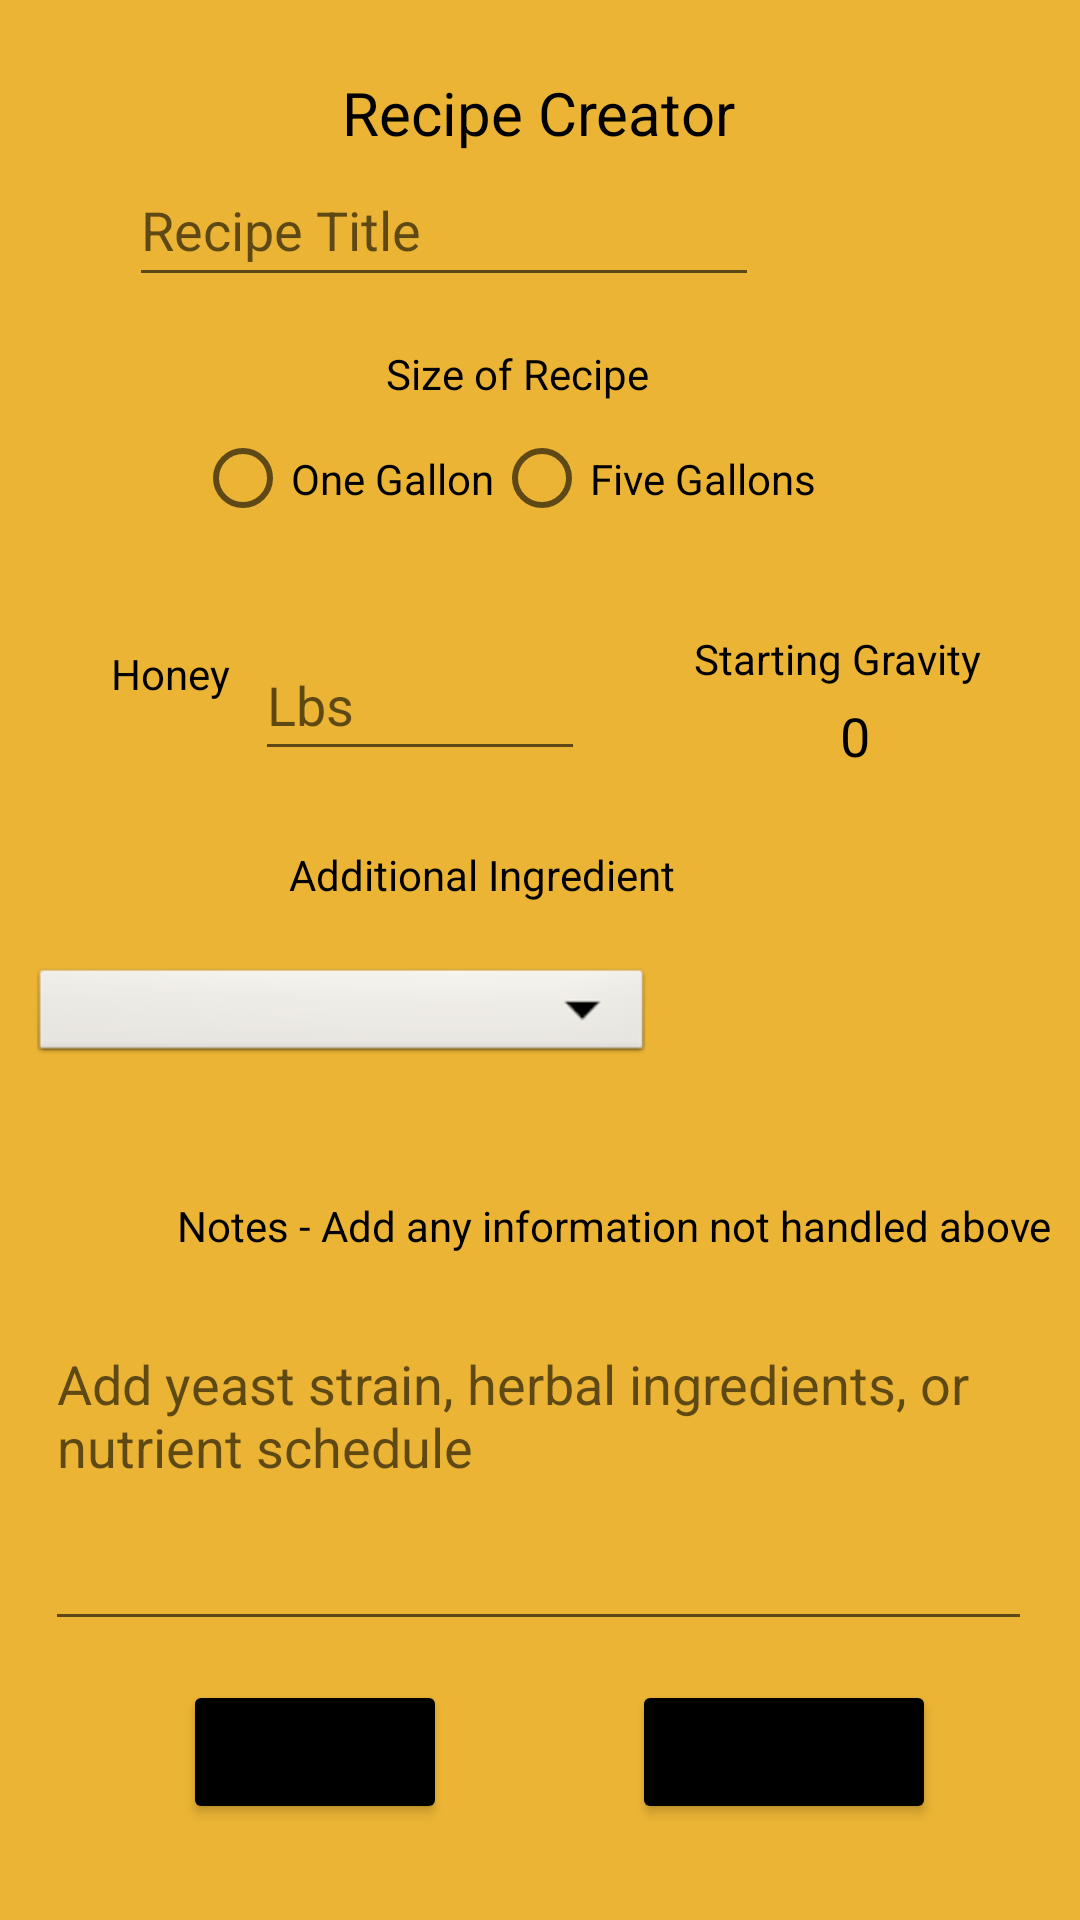

Here is an Android app screen rendered from its layout file. Give the layout XML and the strings, colors and styles it references.
<!-- AndroidManifest.xml: application theme Theme.HomebrewerProject -->
<!-- res/layout/activity_recipe_creator.xml -->
<?xml version="1.0" encoding="utf-8"?>
<androidx.constraintlayout.widget.ConstraintLayout xmlns:android="http://schemas.android.com/apk/res/android"
    xmlns:app="http://schemas.android.com/apk/res-auto"
    xmlns:tools="http://schemas.android.com/tools"
    android:layout_width="match_parent"
    android:layout_height="match_parent"
    android:background="@color/honey"
    tools:context=".RecipeCreator">

    <TextView
        android:id="@+id/txtTitle"
        android:layout_width="wrap_content"
        android:layout_height="wrap_content"
        android:layout_marginTop="24dp"
        android:text="Recipe Creator"
        android:textSize="20sp"
        android:textColor="@color/black"
        app:layout_constraintEnd_toEndOf="parent"
        app:layout_constraintHorizontal_bias="0.498"
        app:layout_constraintStart_toStartOf="parent"
        app:layout_constraintTop_toTopOf="parent" />

    <TextView
        android:id="@+id/txtIngredients"
        android:layout_width="wrap_content"
        android:layout_height="wrap_content"
        android:layout_marginStart="139dp"
        android:layout_marginTop="25dp"
        android:layout_marginEnd="135dp"
        android:text="Additional Ingredient"
        android:textColor="@color/black"
        app:layout_constraintBottom_toTopOf="@+id/spinnerIngredients1"
        app:layout_constraintEnd_toEndOf="parent"
        app:layout_constraintHorizontal_bias="1.0"
        app:layout_constraintStart_toStartOf="parent"
        app:layout_constraintTop_toBottomOf="@+id/txtLbsHoney" />

    <Spinner
        android:id="@+id/spinnerIngredients1"
        android:layout_width="208dp"
        android:layout_height="35dp"
        android:layout_marginStart="10dp"
        android:layout_marginTop="20dp"
        android:layout_marginEnd="200dp"
        android:background="@android:drawable/btn_dropdown"
        android:spinnerMode="dropdown"
        app:layout_constraintEnd_toEndOf="parent"
        app:layout_constraintHorizontal_bias="0.0"
        app:layout_constraintStart_toStartOf="parent"
        app:layout_constraintTop_toBottomOf="@+id/txtIngredients"
        tools:ignore="SpeakableTextPresentCheck,TouchTargetSizeCheck" />

    <TextView
        android:id="@+id/txtSize"
        android:layout_width="wrap_content"
        android:layout_height="wrap_content"
        android:layout_marginTop="10dp"
        android:layout_marginBottom="5dp"
        android:text="Size of Recipe"
        android:textColor="@color/black"
        app:layout_constraintBottom_toTopOf="@+id/radioGroup"
        app:layout_constraintEnd_toEndOf="parent"
        app:layout_constraintHorizontal_bias="0.472"
        app:layout_constraintStart_toStartOf="parent"
        app:layout_constraintTop_toBottomOf="@+id/txtTitle"
        app:layout_constraintVertical_bias="1.0" />

    <TextView
        android:id="@+id/txtGravityTitle"
        android:layout_width="wrap_content"
        android:layout_height="wrap_content"
        android:layout_marginStart="282dp"
        android:layout_marginTop="30dp"
        android:layout_marginEnd="33dp"
        android:layout_marginBottom="21dp"
        android:text="Starting Gravity"
        android:textColor="@color/black"
        app:layout_constraintBottom_toTopOf="@+id/txtStartingGravity"
        app:layout_constraintEnd_toEndOf="parent"
        app:layout_constraintHorizontal_bias="1.0"
        app:layout_constraintStart_toStartOf="parent"
        app:layout_constraintTop_toBottomOf="@+id/radioGroup" />

    <TextView
        android:id="@+id/txtStartingGravity"
        android:layout_width="wrap_content"
        android:layout_height="wrap_content"
        android:layout_marginTop="4dp"
        android:layout_marginEnd="70dp"
        android:text="0"
        android:textColor="@color/black"
        android:textSize="18sp"
        app:layout_constraintEnd_toEndOf="parent"
        app:layout_constraintTop_toBottomOf="@+id/txtGravityTitle" />

    <RadioGroup
        android:id="@+id/radioGroup"
        android:layout_width="214dp"
        android:layout_height="41dp"
        android:layout_marginTop="88dp"
        android:orientation="horizontal"
        app:layout_constraintEnd_toEndOf="parent"
        app:layout_constraintHorizontal_bias="0.446"
        app:layout_constraintStart_toStartOf="parent"
        app:layout_constraintTop_toBottomOf="@+id/txtTitle">

        <RadioButton
            android:id="@+id/radGallon"
            android:layout_width="wrap_content"
            android:layout_height="wrap_content"
            android:text="@string/one_gallon"
            tools:ignore="TouchTargetSizeCheck" />

        <RadioButton
            android:id="@+id/radFiveGallon"
            android:layout_width="wrap_content"
            android:layout_height="wrap_content"
            android:text="@string/five_gallons"
            tools:ignore="TouchTargetSizeCheck" />
    </RadioGroup>

    <TextView
        android:id="@+id/txtHoney"
        android:layout_width="wrap_content"
        android:layout_height="wrap_content"
        android:layout_marginStart="37dp"
        android:layout_marginTop="164dp"
        android:text="Honey"
        android:textColor="@color/black"
        app:layout_constraintStart_toStartOf="parent"
        app:layout_constraintTop_toBottomOf="@+id/txtTitle" />

    <Button
        android:id="@+id/btnHome"
        android:layout_width="wrap_content"
        android:layout_height="wrap_content"
        android:layout_marginStart="69dp"
        android:layout_marginEnd="75dp"
        android:layout_marginBottom="32dp"
        android:text="Home"
        android:onClick="launchHome"
        android:backgroundTint="@color/black"
        app:layout_constraintBottom_toBottomOf="parent"
        app:layout_constraintEnd_toStartOf="@+id/btnAdd"
        app:layout_constraintHorizontal_bias="0.375"
        app:layout_constraintStart_toStartOf="parent" />

    <Button
        android:id="@+id/btnAdd"
        android:layout_width="wrap_content"
        android:layout_height="wrap_content"
        android:layout_marginEnd="48dp"
        android:layout_marginBottom="32dp"
        android:text="Add Recipe"
        android:backgroundTint="@color/black"
        app:layout_constraintBottom_toBottomOf="parent"
        app:layout_constraintEnd_toEndOf="parent" />

    <EditText
        android:id="@+id/txtRecipeTitle"
        android:layout_width="wrap_content"
        android:layout_height="wrap_content"
        android:layout_marginStart="94dp"
        android:layout_marginEnd="107dp"
        android:layout_marginBottom="16dp"
        android:ems="10"
        android:hint="Recipe Title"
        android:inputType="textPersonName"
        android:minHeight="48dp"
        app:layout_constraintBottom_toTopOf="@+id/txtSize"
        app:layout_constraintEnd_toEndOf="parent"
        app:layout_constraintHorizontal_bias="1.0"
        app:layout_constraintStart_toStartOf="parent"
        app:layout_constraintTop_toBottomOf="@+id/txtTitle" />

    <EditText
        android:id="@+id/etmlNotes"
        android:layout_width="329dp"
        android:layout_height="108dp"
        android:layout_marginStart="64dp"
        android:layout_marginTop="10dp"
        android:layout_marginEnd="63dp"
        android:layout_marginBottom="40dp"
        android:ems="10"
        android:gravity="start|top"
        android:hint="Add yeast strain, herbal ingredients, or nutrient schedule"
        android:inputType="textMultiLine"
        app:layout_constraintBottom_toTopOf="@+id/btnAdd"
        app:layout_constraintEnd_toEndOf="parent"
        app:layout_constraintHorizontal_bias="0.511"
        app:layout_constraintStart_toStartOf="parent"
        app:layout_constraintTop_toBottomOf="@+id/txtNotes"
        tools:ignore="SpeakableTextPresentCheck" />

    <TextView
        android:id="@+id/txtNotes"
        android:layout_width="wrap_content"
        android:layout_height="wrap_content"
        android:layout_marginStart="59dp"
        android:layout_marginTop="70dp"
        android:layout_marginEnd="59dp"
        android:layout_marginBottom="11dp"
        android:text="Notes - Add any information not handled above"
        android:textColor="@color/black"
        app:layout_constraintBottom_toTopOf="@+id/etmlNotes"
        app:layout_constraintEnd_toEndOf="parent"
        app:layout_constraintHorizontal_bias="0.0"
        app:layout_constraintStart_toStartOf="parent"
        app:layout_constraintTop_toBottomOf="@+id/spinnerIngredients1"
        app:layout_constraintVertical_bias="0.182" />

    <EditText
        android:id="@+id/txtLbsHoney"
        android:layout_width="110dp"
        android:layout_height="47dp"
        android:layout_marginTop="30dp"
        android:ems="10"
        android:hint="Lbs"
        android:inputType="numberDecimal"
        app:layout_constraintBottom_toTopOf="@+id/txtIngredients"
        app:layout_constraintEnd_toStartOf="@+id/txtGravityTitle"
        app:layout_constraintHorizontal_bias="0.189"
        app:layout_constraintStart_toEndOf="@+id/txtHoney"
        app:layout_constraintTop_toBottomOf="@+id/radioGroup"
        app:layout_constraintVertical_bias="0.526" />

</androidx.constraintlayout.widget.ConstraintLayout>
<!-- resources referenced by this layout -->
<resources>
  <color name="black">#FF000000</color>
  <color name="honey">#EBB434</color>
  <string name="five_gallons">Five Gallons</string>
  <string name="one_gallon">One Gallon</string>
  <style name="Theme.HomebrewerProject" parent="Theme.MaterialComponents.DayNight.DarkActionBar">
          
          <item name="colorPrimary">@color/black</item>
          <item name="colorPrimaryVariant">@color/honey</item>
          <item name="colorOnPrimary">@color/white</item>
          
          <item name="colorSecondary">@color/black</item>
          <item name="colorSecondaryVariant">@color/black</item>
          <item name="colorOnSecondary">@color/black</item>
          
          <item name="android:statusBarColor" tools:targetApi="l">?attr/colorPrimaryVariant</item>
          
      </style>
  <color name="white">#FFFFFFFF</color>
</resources>
